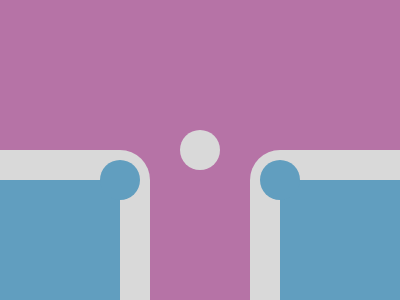

Recreate this image using only HTML and CSS.

<style>
  * {
    margin: 0;
  }
  body {
    display: flex;
    background: #b673a6;
    align-items: flex-end;
    justify-content: space-between;
  }
  div {
    border-radius: 0 30px 0 0;
    box-shadow: 30px -30px #d9d9d9, 0 -30px #d9d9d9, 30px 0 #d9d9d9;
  }
  div:nth-child(2) {
    box-shadow: -30px -30px #d9d9d9, 0 -30px #d9d9d9, -30px 0 #d9d9d9;
    border-radius: 30px 0 0 0;
  }
  div:nth-child(2):after {
    transform: translate(-50%, -350%);
    box-shadow: -80px -30px #d9d9d9;
  }
  p {
    width: 120px;
    height: 120px;
    background: #619ebf;
  }
  div:after {
    content: "";
    width: 40px;
    height: 40px;
    background: #619ebf;
    border-radius: 2in;
    position: absolute;
    transform: translate(250%, -350%);
  }
</style>
<div><p></p></div>
<div><p></p></div>
